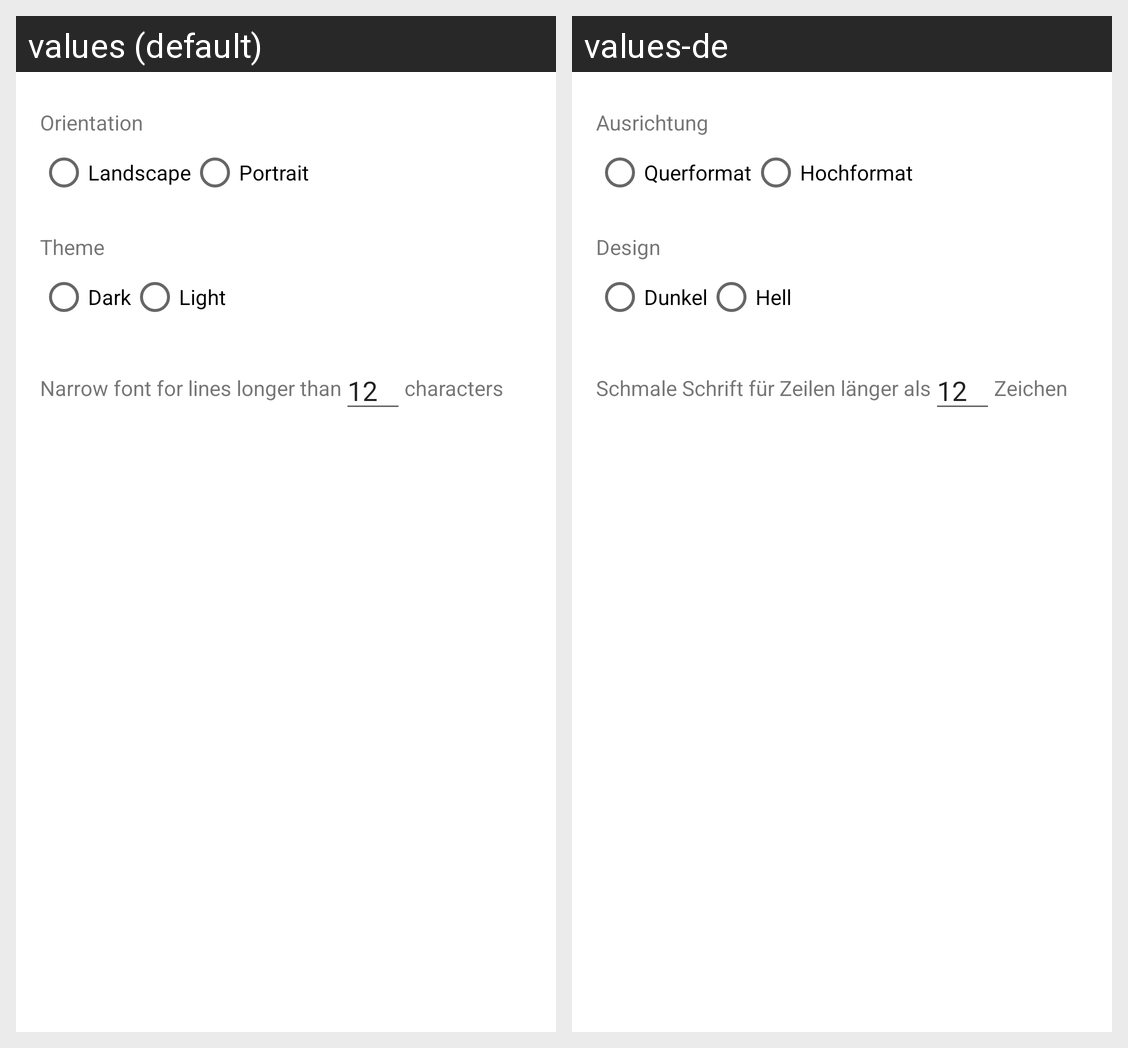

The Android screen above is rendered under two locales of the same app. Produce the string resources it draws, with the default and per-locale values.
Android screen res/layout/activity_settings.xml rendered under 2 locales, left to right: values (default), values-de. Device: Nexus 5 (rendered at 1080×1920; each locale shown at half size, 540×960, under a caption strip naming it); theme Theme.MaterialComponents.DayNight.DarkActionBar.
Strings drawn on this screen, with the default value and each locale's value (text and hints the layout hard-codes, and strings that could not be matched under every locale, appear in the picture but are not listed):

orientation
  values: Orientation
  values-de: Ausrichtung

landscape
  values: Landscape
  values-de: Querformat

portrait
  values: Portrait
  values-de: Hochformat

theme
  values: Theme
  values-de: Design

dark
  values: Dark
  values-de: Dunkel

light
  values: Light
  values-de: Hell

narrow_font_prefix
  values: Narrow font for lines longer than
  values-de: Schmale Schrift für Zeilen länger als

narrow_font_suffix
  values: characters
  values-de: Zeichen
